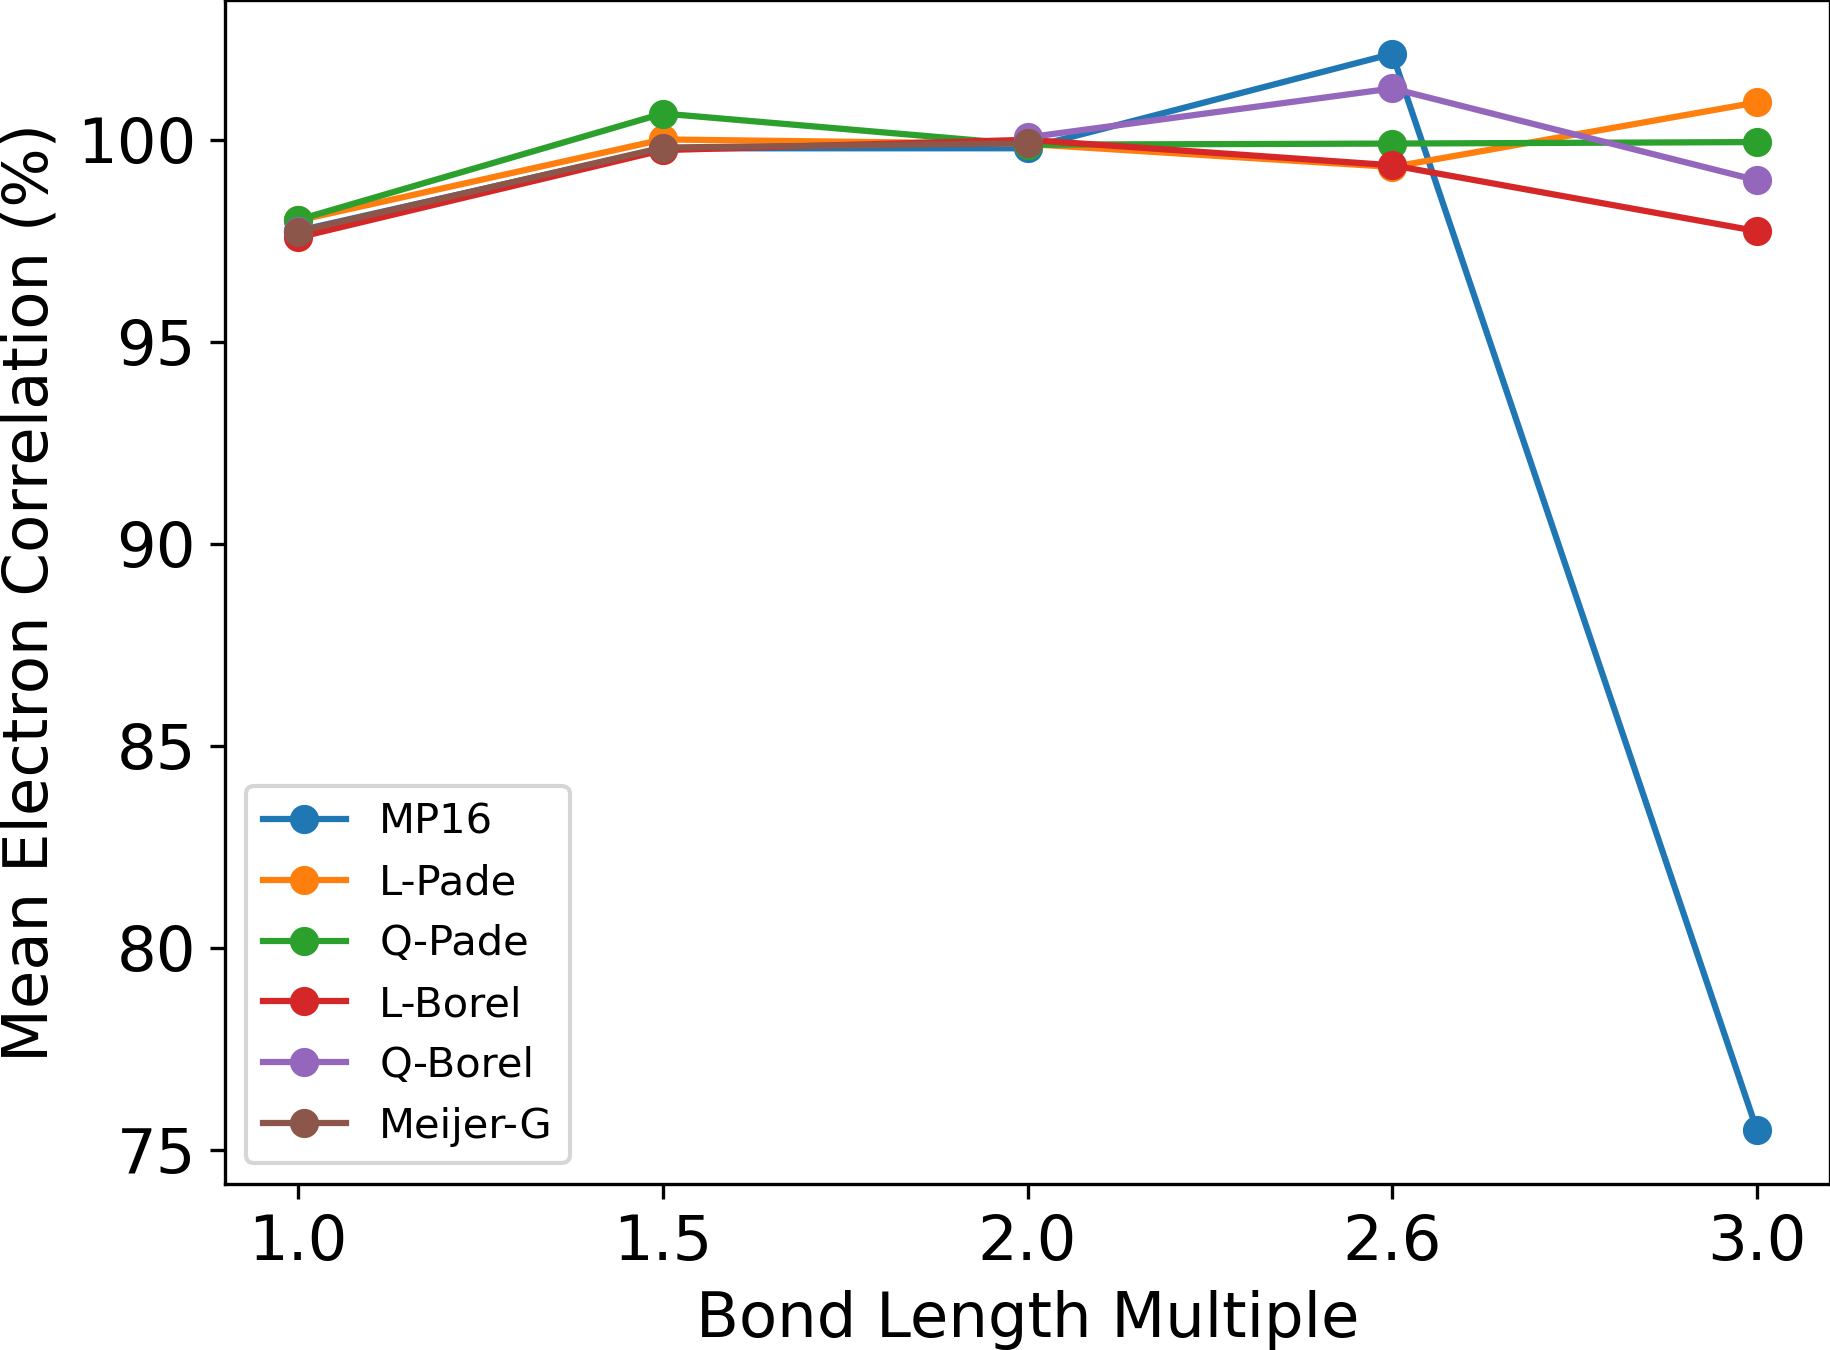

Values plotted in this chart, from the file beside it:
Distance, MP16, L-Pade, Q-Pade, L-Borel, Q-Borel, Meijer-G
1, 97.75, 98, 98.02, 97.58, 97.73, 97.73
1.5, 99.79, 100, 100.6, 99.74, , 99.81
2, 99.79, 99.89, 99.88, 100, 100.1, 99.91
2.6, 102.1, 99.33, 99.91, 99.37, 101.3, 
3, 75.48, 100.9, 99.94, 97.74, 99, 
